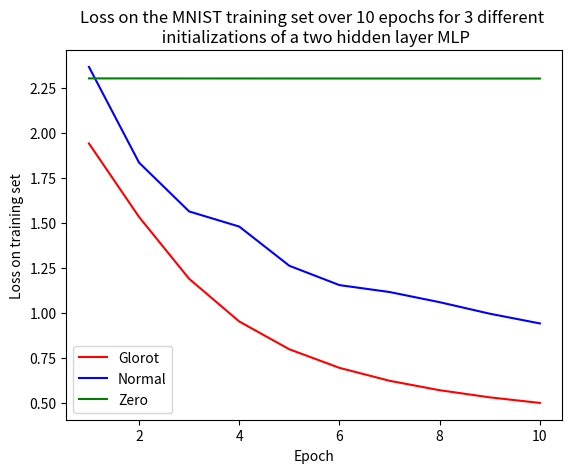
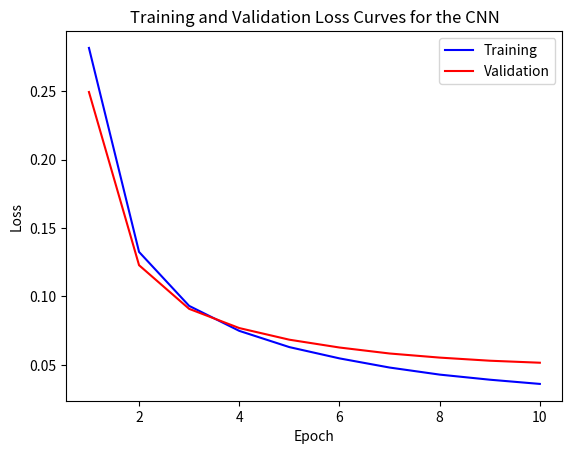
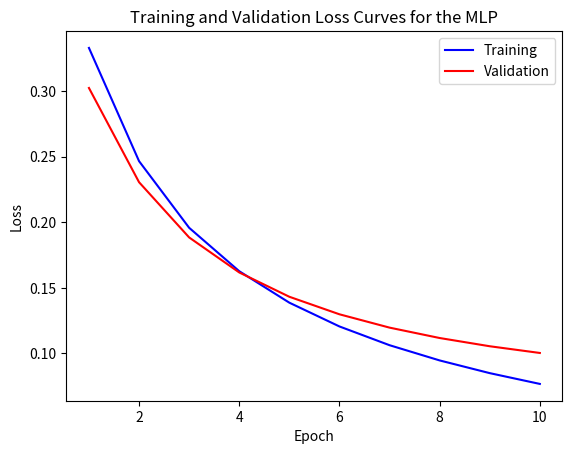
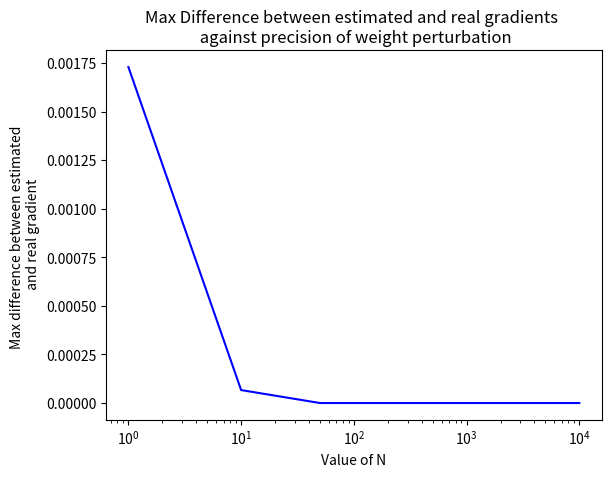
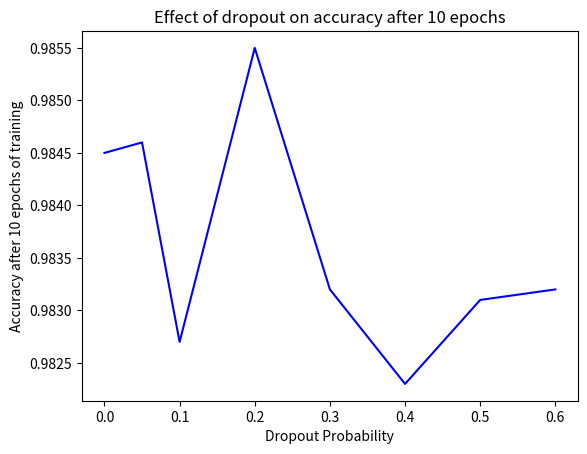
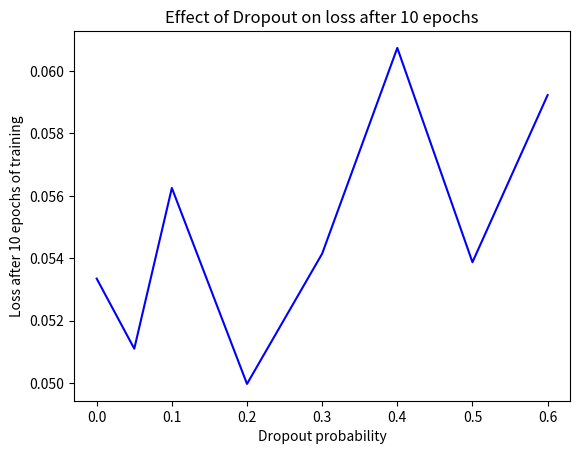

These figures' Python source, in order:
import matplotlib.pyplot as plt
import numpy as np

# #Figure for initialization plot
fig = plt.figure()
ax = fig.add_subplot(111)

epochs = np.arange(1,11)

glorot = [1.940678236481538, 1.5320243588474867, 1.1881688857625758, 0.9509566556778705, 0.796326276306398, 0.6931760961900418, 0.6212387494994682, 0.568835219342895, 0.5291699708452022, 0.4981390800380413]
normal = [2.3662454197929503, 1.8342111393373057, 1.5627477018530187, 1.4786212839507293, 1.2606657533955001, 1.1531733707480682, 1.1147308053455016, 1.058184567444851, 0.9942046301801816, 0.940069253515753]
zero = [2.302421418707068, 2.3022746671198884, 2.3021431184461356, 2.3020252225102973, 2.3019195827656724, 2.3018249417288428, 2.3017401677118525, 2.301664242743934, 2.3015962515838715, 2.301535371732133]

line1 = ax.plot(epochs, glorot, 'r-', label="Glorot")
line2 = ax.plot(epochs, normal, 'b-', label="Normal")
line3 = ax.plot(epochs, zero, 'g-', label="Zero")
lines = line1+line2+line3
labels = [l.get_label() for l in lines]
ax.legend(lines, labels)

plt.xlabel("Epoch")
plt.ylabel("Loss on training set")
plt.title("Loss on the MNIST training set over 10 epochs for 3 different \n initializations of a two hidden layer MLP")
plt.savefig("Initialization.png")


# Figure for CNN loss curve
fig = plt.figure()
ax = fig.add_subplot(111)

epochs = np.arange(1, 11)

train_loss = [0.2816159084749222, 0.13255757739067078, 0.09313151215553284, 0.07489036657810211, 0.06301878925800324, 0.05477934633255005, 0.04808822777748108, 0.042923189496994016, 0.03920403305053711, 0.03611740089893341]
valid_loss = [0.24940405373573304, 0.12286567389965057, 0.09096207387447357, 0.07692856514453889, 0.06842999408245087, 0.06271780321598053, 0.05835113306045532, 0.055349463081359865, 0.0530753485918045, 0.05160532395839691]

line1 = ax.plot(epochs, train_loss, 'b-', label='Training')
line2 = ax.plot(epochs, valid_loss, 'r-', label='Validation')
lines=line1+line2

labels = [l.get_label() for l in lines]
ax.legend(lines, labels)

plt.xlabel("Epoch")
plt.ylabel("Loss")
plt.title("Training and Validation Loss Curves for the CNN")
plt.savefig("CNN.png")


# #Figure for MLP loss curve
fig = plt.figure()
ax = fig.add_subplot(111)

epochs = np.arange(1, 11)

train_loss = [0.33292998856309985, 0.2466289686802872, 0.19582370141002942, 0.1627267703234354, 0.13873290253349635, 0.12061145068260368, 0.1063212057824769, 0.09471232181249381, 0.08502928410266607, 0.07680919071100167]
valid_loss = [0.3024005475331972, 0.23057749735203656, 0.18846434150006472, 0.1617695133945614, 0.1432441361300729, 0.12988394939817735, 0.11971998410926019, 0.11180170433818175, 0.10552537892192843, 0.10040691141819692]

line1 = ax.plot(epochs, train_loss, 'b-', label='Training')
line2 = ax.plot(epochs, valid_loss, 'r-', label='Validation')
lines=line1+line2

labels = [l.get_label() for l in lines]
ax.legend(lines, labels)

plt.xlabel("Epoch")
plt.ylabel("Loss")
plt.title("Training and Validation Loss Curves for the MLP")
plt.savefig("MLP.png")


# Figure for finite difference Q
fig = plt.figure()
ax = fig.add_subplot(111)

n_vals = [1,10,50,100,500,1000,10000]

max_diff = [0.0017298100871611763, 6.664431725681612e-05, -1.0110834549811876e-08, -2.527706153762632e-09, -1.012516303439126e-10, -2.543467346460826e-11, -1.6453097564927965e-12]

line = ax.plot(n_vals, max_diff, 'b-')

plt.xscale("log")
#plt.yscale("log")
plt.xlabel("Value of N")
plt.ylabel("Max difference between estimated \n and real gradient")
plt.title("Max Difference between estimated and real gradients \n against precision of weight perturbation")
plt.savefig("FiniteDiff.png")

#Figure for dropout investigation
fig = plt.figure()
ax = fig.add_subplot(111)

p_vals = [0,0.05,0.1,0.2,0.3,0.4,0.5,0.6]

max_score = [0.9845, 0.9846, 0.9827, 0.9855, 0.9832, 0.9823, 0.9831, 0.9832]

line = ax.plot(p_vals, max_score, 'b-')

plt.xlabel("Dropout Probability")
plt.ylabel("Accuracy after 10 epochs of training")
plt.title("Effect of dropout on accuracy after 10 epochs")
plt.savefig("Reg_acc.png")

fig = plt.figure()
ax = fig.add_subplot(111)

p_vals = [0,0.05,0.1,0.2,0.3,0.4,0.5,0.6]
max_score = [0.053348526191711425, 0.05110403509140014, 0.0562510192155838, 0.04997614154815674, 0.05414766325950623, 0.06073628029823303, 0.05387412660121918, 0.05922493801116943]

line = ax.plot(p_vals, max_score, 'b-')

plt.xlabel("Dropout probability")
plt.ylabel("Loss after 10 epochs of training")
plt.title("Effect of Dropout on loss after 10 epochs")
plt.savefig("Reg_loss.png")
